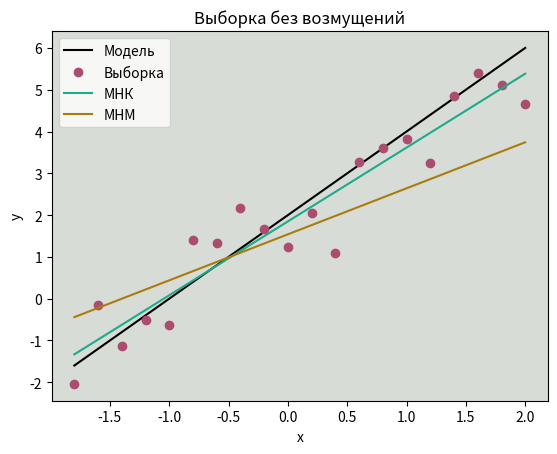
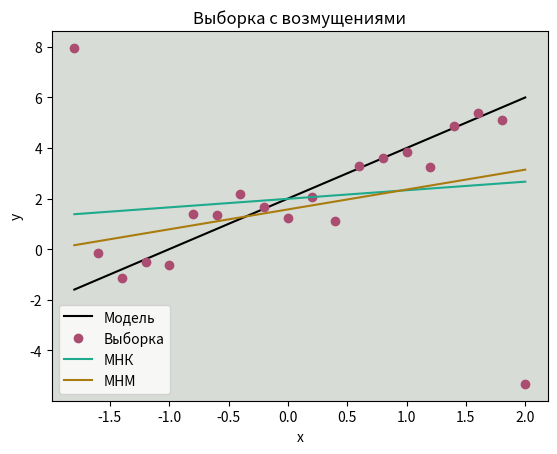

These charts were generated, in order, by the following Python code:
import scipy.stats as ss
import numpy as np
import matplotlib.pyplot as plt

n = 20
x = np.arange(-1.8, 2 + 1e-10, 0.2)


def lsc(smp_x, smp_y):
    """Least Square Criteria"""
    e_x, e_y = sum(smp_x) / n, sum(smp_y) / n
    smp_x2 = [i ** 2 for i in smp_x]
    e_xy, e_x2 = sum(np.multiply(smp_x, smp_y)) / n, sum(smp_x2) / n
    b = (e_xy - e_x * e_y) / (e_x2 - e_x ** 2)
    a = e_y - e_x * b
    return {'a': a, 'b': b}


def lad(smp_x, smp_y):
    """Least Absolute Deviations"""

    def med(smp):
        return (smp[n // 2 - 1] + smp[n // 2]) / 2 if n % 2 == 0 else smp[(n - 1) // 2]

    def sgn(num):
        return 1 if num > 0 else (0 if num == 0 else -1)

    med_x, med_y = med(smp_x), med(smp_y)
    sgn_x = [sgn(i - med_x) for i in smp_x]
    sgn_y = [sgn(i - med_y) for i in smp_y]
    r_Q = sum(np.multiply(sgn_x, sgn_y)) / n
    _l = n // 4 if n % 4 == 0 else n // 4 + 1
    j = n - _l + 1
    qy_by_qx = (smp_y[j] - smp_y[_l]) / (smp_x[j] - smp_x[_l])
    b = r_Q * qy_by_qx
    a = med_y - b * med_x
    return {'a': a, 'b': b}


e = ss.norm.rvs(size=n, loc=0, scale=1)
y1 = 2 + 2 * x + e
y2 = 2 + 2 * x + e
y2[0] += 10
y2[n - 1] -= 10


def draw_results(y, name):
    fig, ax = plt.subplots(1, 1)

    plt.plot(x, 2 + 2 * x, color='#000000')
    plt.plot(x, y, color='#AA4D71', marker='o', linestyle='')
    lsc_res, lad_res = lsc(x, y), lad(x, y)
    plt.plot(x, lsc_res['a'] + lsc_res['b'] * x, color='#1EAA8C')
    plt.plot(x, lad_res['a'] + lad_res['b'] * x, color='#AA7C0F')

    ax.set_title(name)
    ax.set_ylabel('y')
    ax.set_xlabel('x')
    ax.set_facecolor('#d8dcd6')
    ax.legend(['Модель', 'Выборка', 'МНК', 'МНМ'])
    plt.show()
    print(name)
    print('МНК: a={:.4f}, b={:.4f}'.format(lsc_res['a'], lsc_res['b']))
    print('МНМ: a={:.4f}, b={:.4f}'.format(lad_res['a'], lad_res['b']))


draw_results(y1, 'Выборка без возмущений')
draw_results(y2, 'Выборка с возмущениями')

reps = 1000


def get_y(comment):
    te = ss.norm.rvs(size=n, loc=0, scale=1)
    ty = 2 + 2 * x + te
    if comment == 'with':
        ty[0] += 10
        ty[n - 1] -= 10
    return ty


def test(func, comment):
    a, b = [], []
    for _ in range(reps):
        ty = get_y(comment)
        res = func(x, ty)
        a.append(res['a'])
        b.append(res['b'])

    cola = [np.abs(2 - _a) for _a in a]
    ea = sum(cola) / reps
    colb = [np.abs(2 - _b) for _b in b]
    eb = sum(colb) / reps

    cola = [_a ** 2 for _a in cola]
    colb = [_b ** 2 for _b in colb]
    ea2 = sum(cola) / reps
    eb2 = sum(colb) / reps
    da = ea2 - ea ** 2
    db = eb2 - eb ** 2
    print(func.__name__)
    print('ea={:.4f}, eb={:.4f}'.format(ea, eb))
    print('da={:.4f}, db={:.4f}'.format(da, db))


test(lsc, 'with')
test(lad, 'with')
